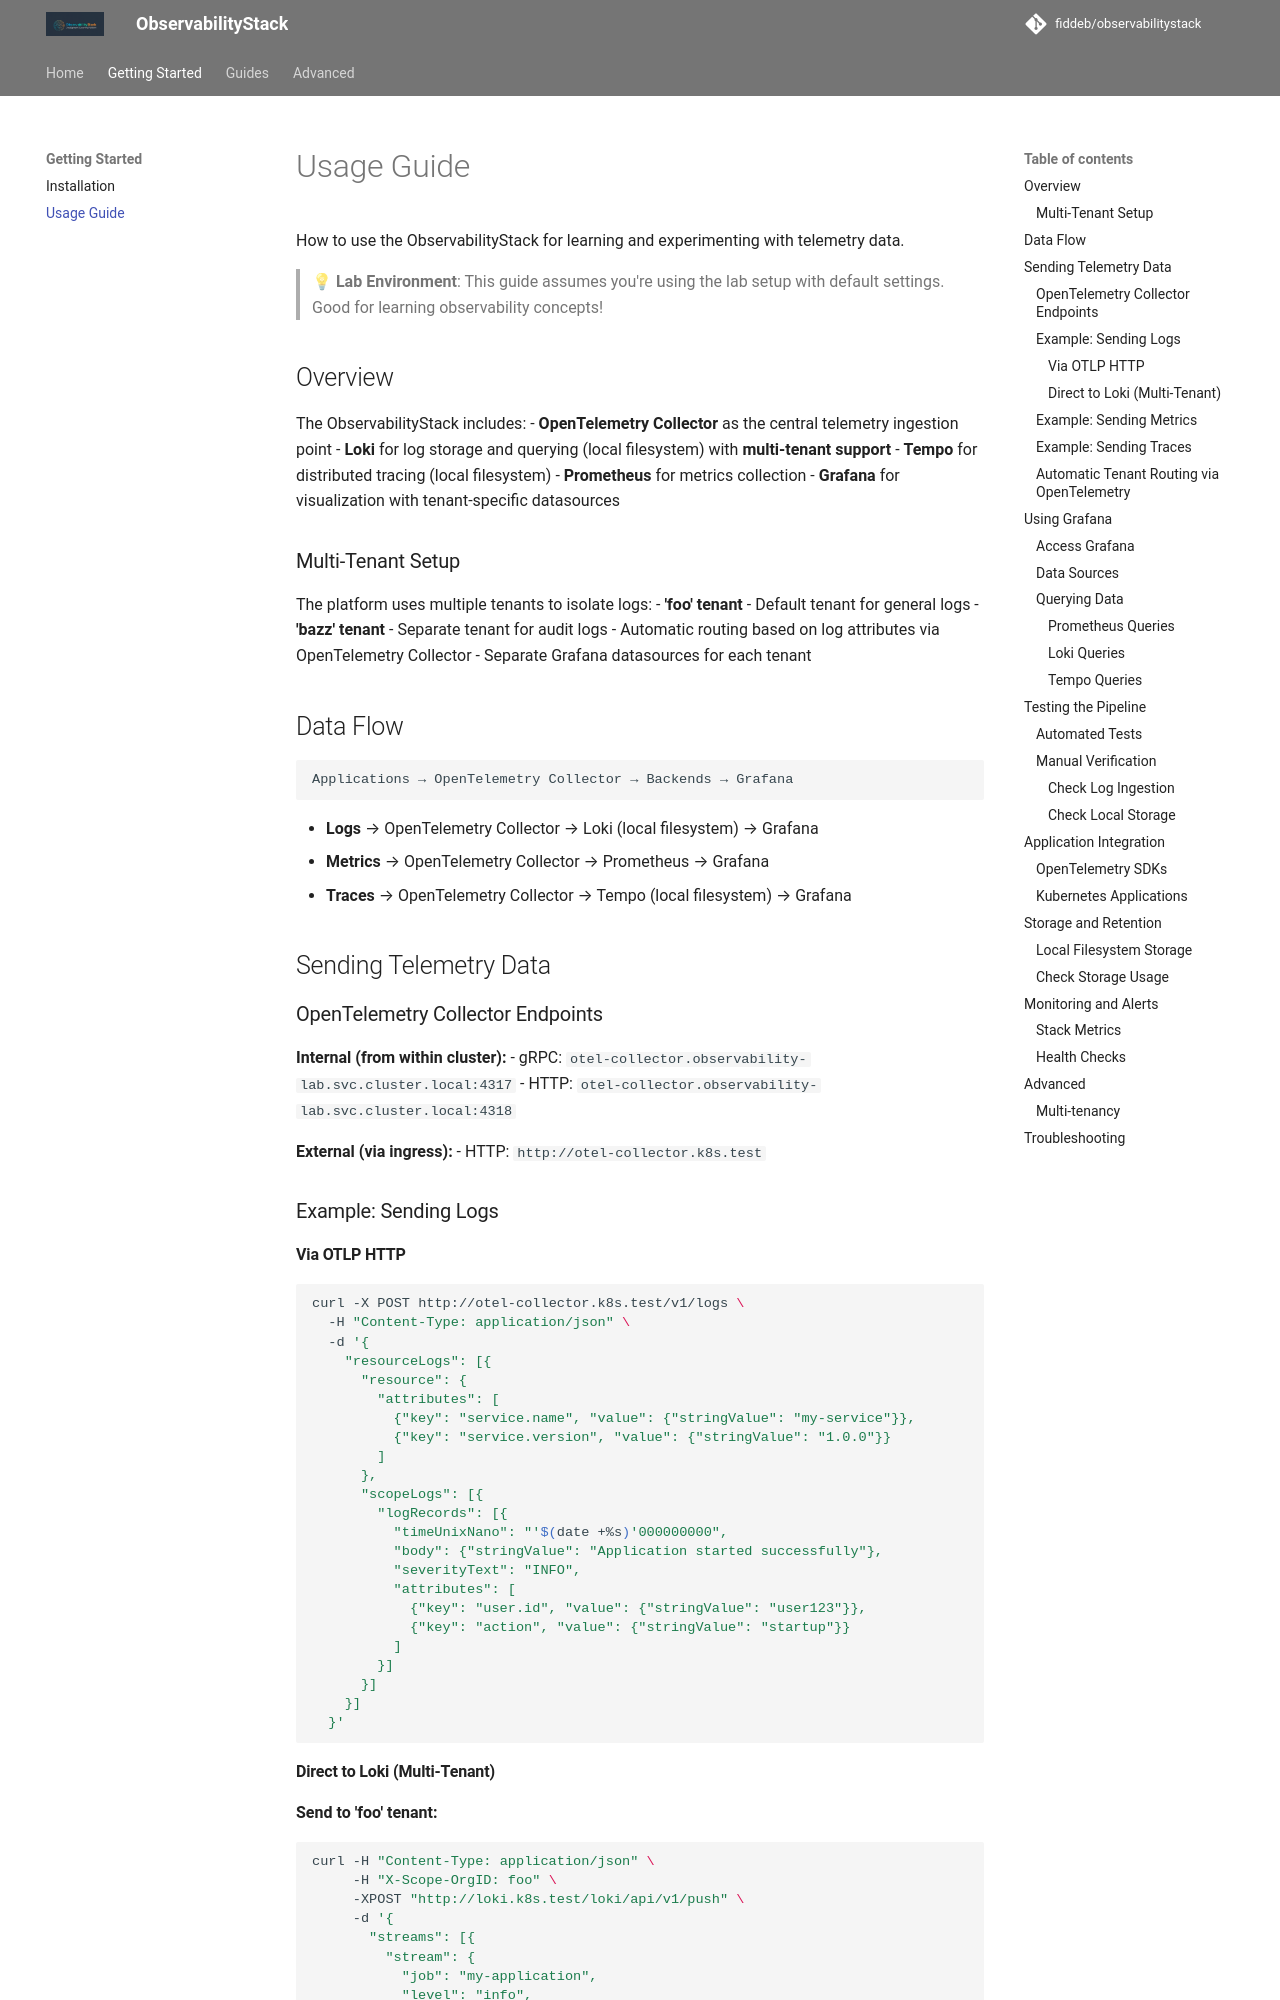

repository: fiddeb/observabilitystack · page: guides/USAGE_GUIDE/index.html · generator: mkdocs

# Usage Guide

How to use the ObservabilityStack for learning and experimenting with telemetry data.

> 💡 **Lab Environment**: This guide assumes you're using the lab setup with default settings. Good for learning observability concepts!

## Overview

The ObservabilityStack includes:
- **OpenTelemetry Collector** as the central telemetry ingestion point
- **Loki** for log storage and querying (local filesystem) with **multi-tenant support**
- **Tempo** for distributed tracing (local filesystem)
- **Prometheus** for metrics collection
- **Grafana** for visualization with tenant-specific datasources

### Multi-Tenant Setup

The platform uses multiple tenants to isolate logs:
- **'foo' tenant** - Default tenant for general logs
- **'bazz' tenant** - Separate tenant for audit logs
- Automatic routing based on log attributes via OpenTelemetry Collector
- Separate Grafana datasources for each tenant

## Data Flow

```
Applications → OpenTelemetry Collector → Backends → Grafana
```

- **Logs** → OpenTelemetry Collector → Loki (local filesystem) → Grafana
- **Metrics** → OpenTelemetry Collector → Prometheus → Grafana  
- **Traces** → OpenTelemetry Collector → Tempo (local filesystem) → Grafana

## Sending Telemetry Data

### OpenTelemetry Collector Endpoints

**Internal (from within cluster):**
- gRPC: `otel-collector.observability-lab.svc.cluster.local:4317`
- HTTP: `otel-collector.observability-lab.svc.cluster.local:4318`

**External (via ingress):**
- HTTP: `http://otel-collector.k8s.test`

### Example: Sending Logs

#### Via OTLP HTTP
```bash
curl -X POST http://otel-collector.k8s.test/v1/logs \
  -H "Content-Type: application/json" \
  -d '{
    "resourceLogs": [{
      "resource": {
        "attributes": [
          {"key": "service.name", "value": {"stringValue": "my-service"}},
          {"key": "service.version", "value": {"stringValue": "1.0.0"}}
        ]
      },
      "scopeLogs": [{
        "logRecords": [{
          "timeUnixNano": "'$(date +%s)'000000000",
          "body": {"stringValue": "Application started successfully"},
          "severityText": "INFO",
          "attributes": [
            {"key": "user.id", "value": {"stringValue": "user123"}},
            {"key": "action", "value": {"stringValue": "startup"}}
          ]
        }]
      }]
    }]
  }'
```
